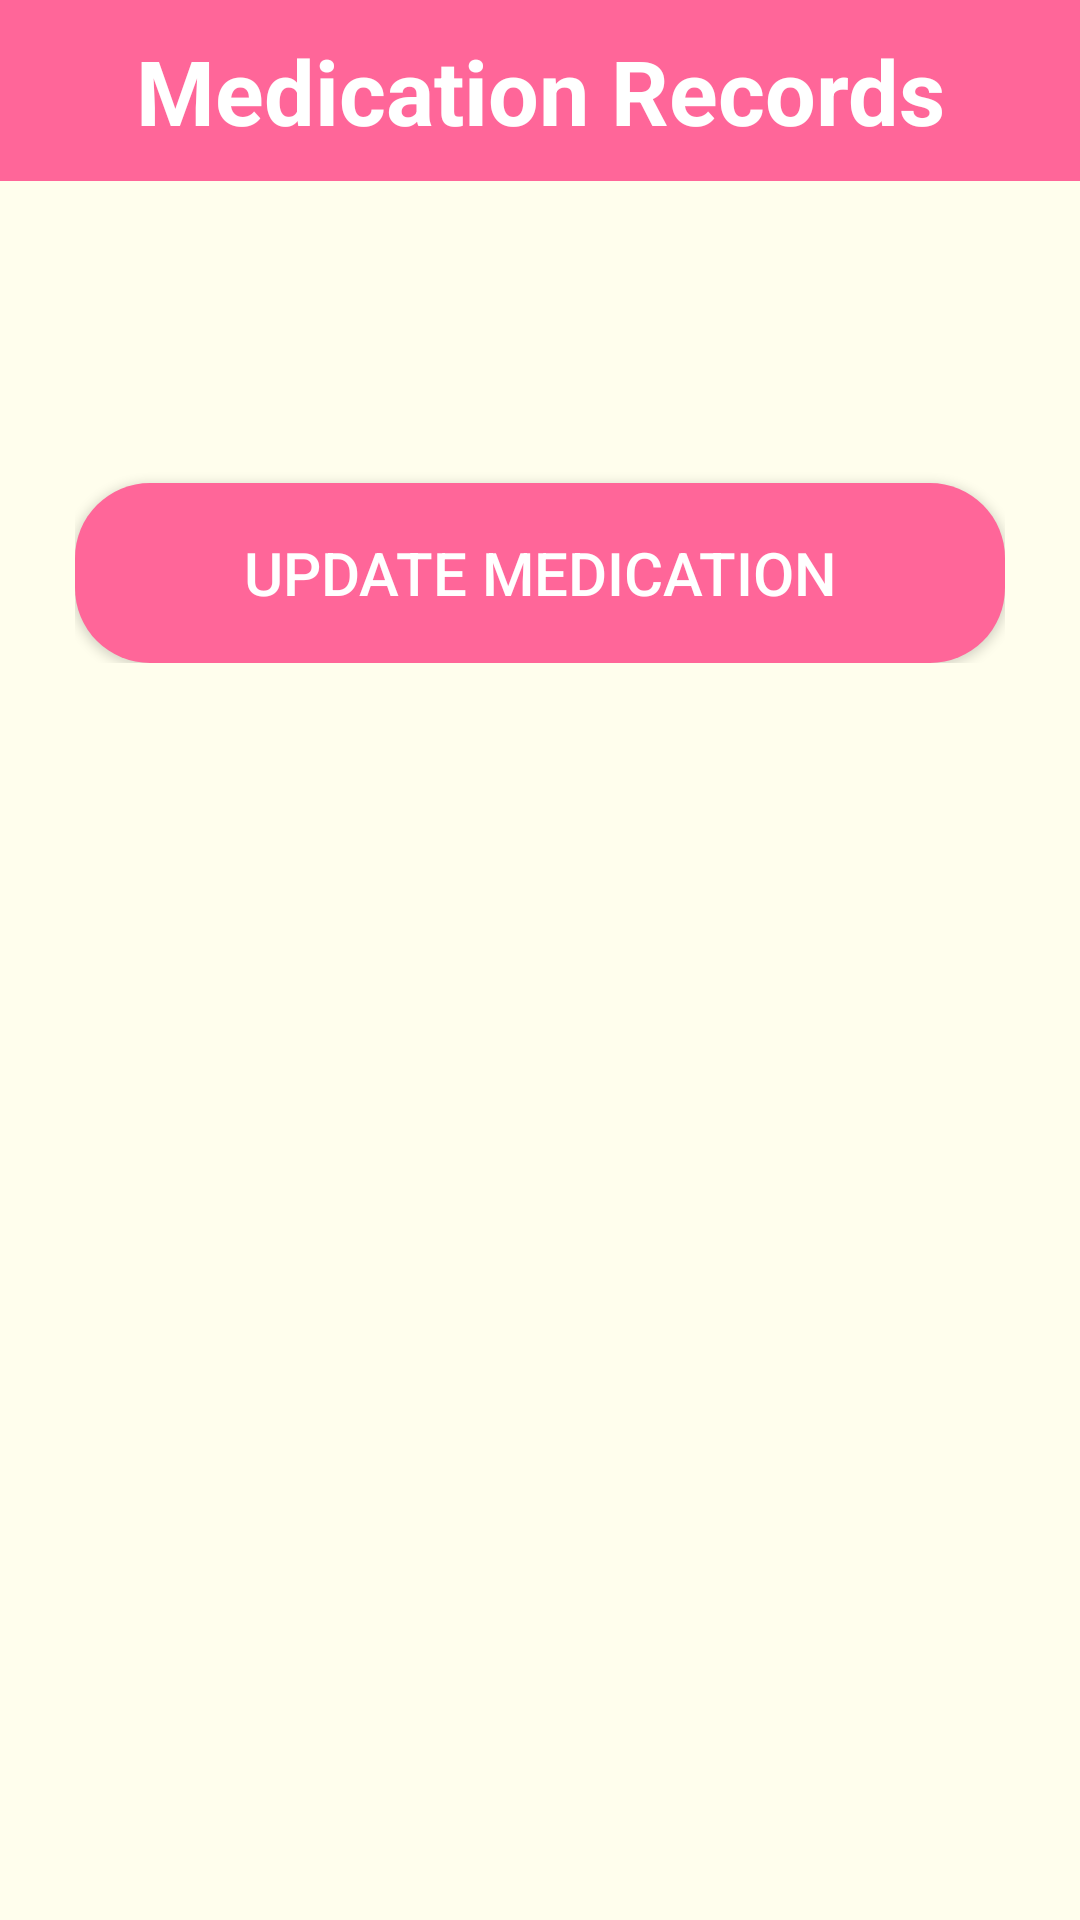

The Android layout XML behind this screen, and the referenced resources:
<!-- AndroidManifest.xml: application theme Theme.AppCompat.Light.NoActionBar -->
<!-- res/layout/activity_patient__ui__medication_view_form.xml -->
<?xml version="1.0" encoding="utf-8"?>
<ScrollView xmlns:android="http://schemas.android.com/apk/res/android"
    xmlns:app="http://schemas.android.com/apk/res-auto"
    xmlns:tools="http://schemas.android.com/tools"
    android:layout_width="match_parent"
    android:layout_height="match_parent"
    android:fillViewport="true">

    <LinearLayout
        android:layout_width="match_parent"
        android:background="@color/background"
        android:orientation="vertical"
        android:layout_height="wrap_content"
        tools:context=".Patient_UI_MedicationViewForm">

    <TextView
        android:layout_width="match_parent"
        android:layout_height="wrap_content"
        android:paddingVertical="10dp"
        android:layout_marginBottom="20dp"
        android:background="@color/colorAccent"
        android:text="Medication Records"
        android:textAlignment="center"
        android:textColor="#FFFFFF"
        android:textSize="30sp"
        android:textStyle="bold" />



    <LinearLayout
        android:layout_width="match_parent"
        android:layout_height="wrap_content"
        android:background="@color/background"
        android:orientation="vertical"
        android:paddingHorizontal="25dp"
        tools:context=".Patient_UI_MedicationViewForm">

        <TextView
            android:id="@+id/txt_viewPatientRecord1"
            android:inputType="textMultiLine"
            android:lines="30"
            android:textSize="20sp"
            android:padding="10dp"
            android:minLines="2"
            android:gravity="top|left"
            android:layout_height="wrap_content"
            android:layout_width="match_parent"
            android:scrollbars="vertical" />
        
        
        
        
        

        <Button
            android:id="@+id/btn_updateExistingPatientRecord"
            android:layout_width="match_parent"
            android:layout_height="60dp"
            android:layout_marginTop="10dp"
            android:background="@drawable/button_rounded"
            android:text="Update Medication"
            android:textColor="#ffffff"
            android:textSize="20sp"
            android:onClick="btn_updateMedicationRecord" />


    </LinearLayout>
    </LinearLayout>
</ScrollView>
<!-- resources referenced by this layout -->
<resources>
  <color name="background">#FFFEED</color>
  <color name="colorAccent">#FF6699</color>
  <!-- drawable button_rounded (drawable) -->
  <?xml version="1.0" encoding="utf-8"?>
  <shape xmlns:android="http://schemas.android.com/apk/res/android">
      android:shape="rectangle">
      <solid android:color="@color/colorAccent" />
      <corners android:radius="25dp" />
  </shape>
</resources>
